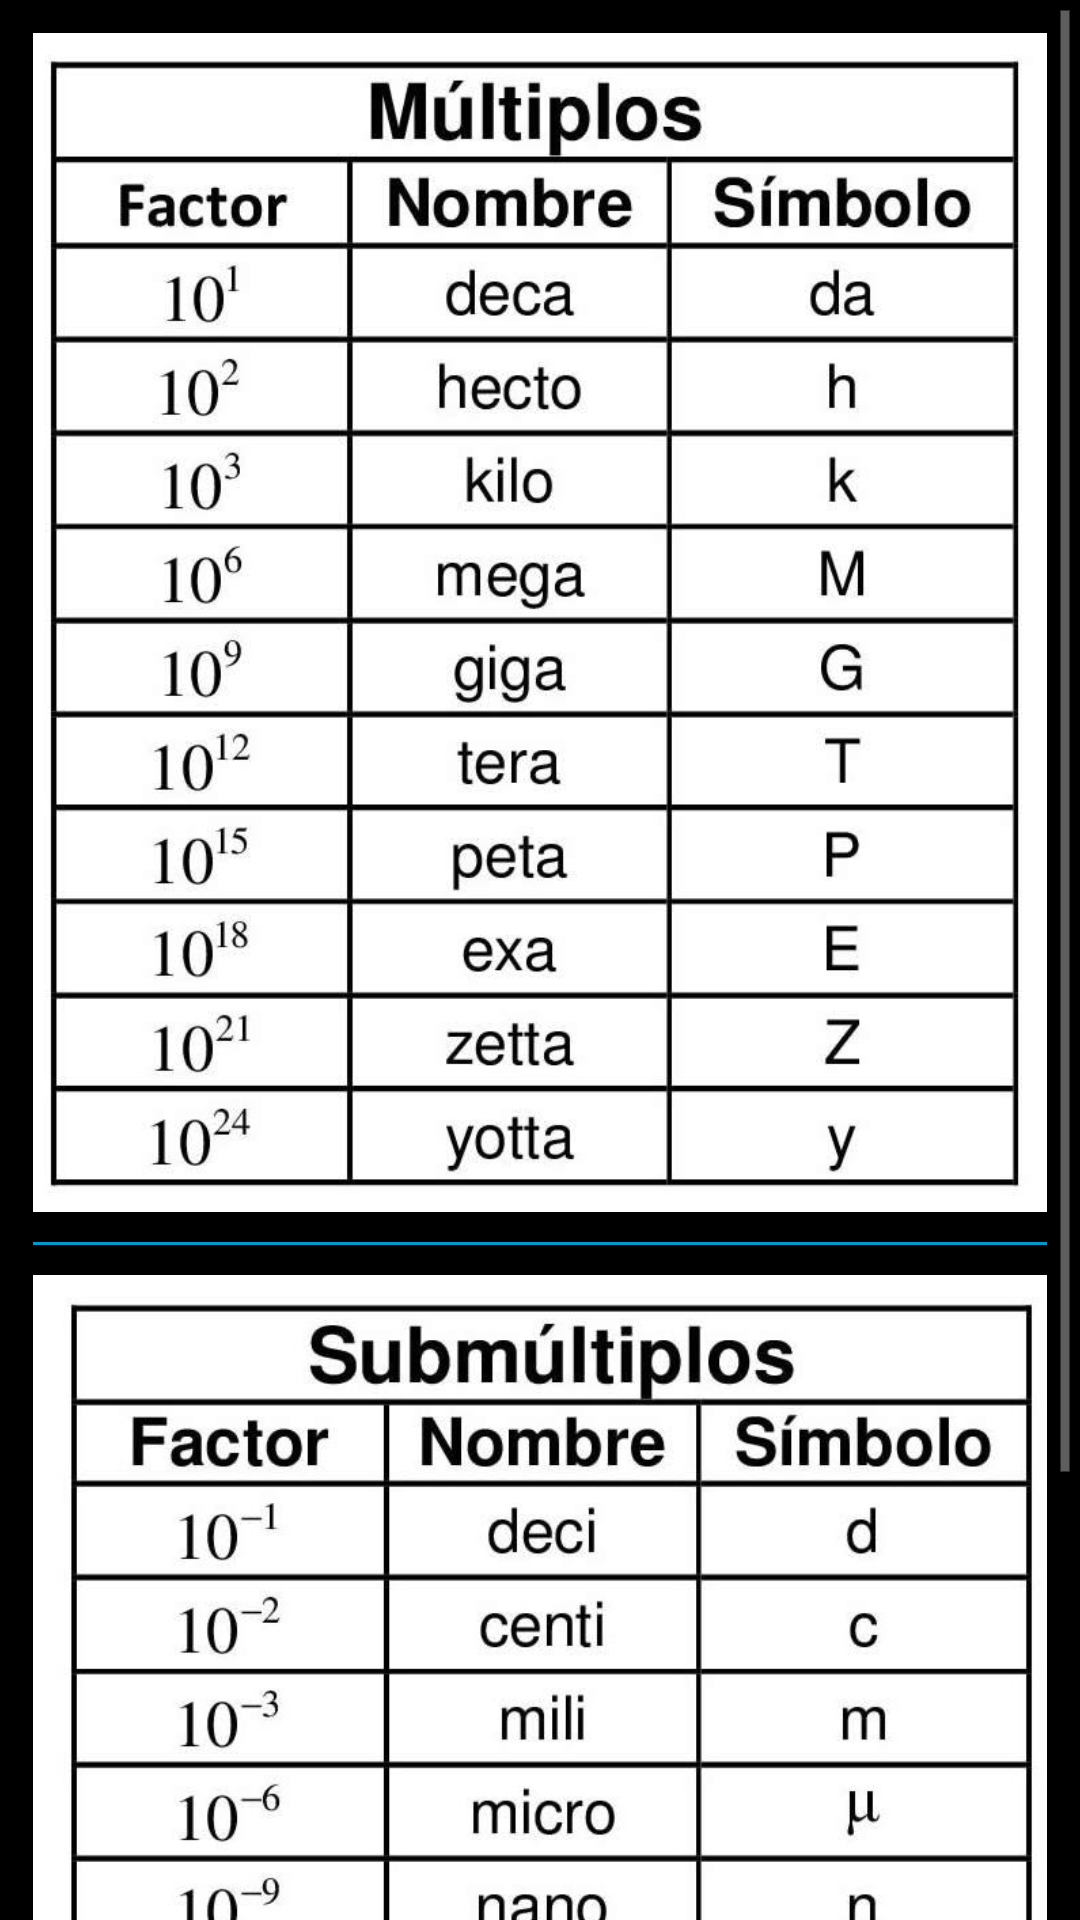

Produce the Android XML layout that renders to this screen, including the resource entries it uses.
<!-- AndroidManifest.xml: application theme AppDark -->
<!-- res/layout/mult.xml -->
<?xml version="1.0" encoding="utf-8"?>
<ScrollView xmlns:android="http://schemas.android.com/apk/res/android"
            android:layout_width="fill_parent"
            android:layout_height="fill_parent">

    <LinearLayout xmlns:android="http://schemas.android.com/apk/res/android"
                  android:orientation="vertical"
                  android:layout_width="match_parent"
                  android:layout_height="match_parent"
                  android:padding="11dp">

        

    <LinearLayout xmlns:android="http://schemas.android.com/apk/res/android"
                  android:orientation="vertical"
                  android:layout_width="match_parent"
                  android:layout_height="wrap_content"
                  >


        <ImageView
                android:layout_width="fill_parent"
                android:layout_height="wrap_content"
                android:id="@+id/imageView"
                android:layout_gravity="center"
                android:src="@drawable/multiplos"
                android:adjustViewBounds="true"/>


        <LinearLayout
                android:layout_marginBottom="10dp"
                android:layout_marginTop="10dp"
                android:orientation="vertical"
                android:layout_width="fill_parent"
                android:layout_height="1dp"
                android:background="@android:color/holo_blue_dark"/>

        </LinearLayout>


        


        <ImageView
                android:layout_width="fill_parent"
                android:layout_height="wrap_content"
                android:id="@+id/imageView"
                android:layout_gravity="center"
                android:src="@drawable/submultiplos"
                android:adjustViewBounds="true"/>

    </LinearLayout>
</ScrollView>
<!-- resources referenced by this layout -->
<resources>
  <!-- drawable multiplos: jpg bitmap (drawable-hdpi, 79362 bytes) -->
  <!-- drawable submultiplos: jpg bitmap (drawable-hdpi, 76442 bytes) -->
  <style name="AppDark" parent="android:Theme.Holo">
          
      </style>
</resources>
